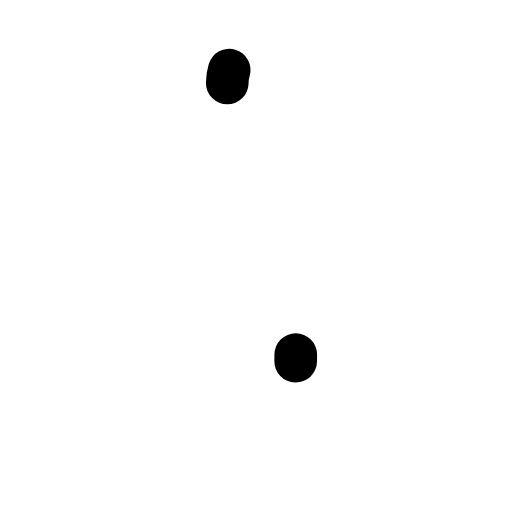
t = 0.00 s
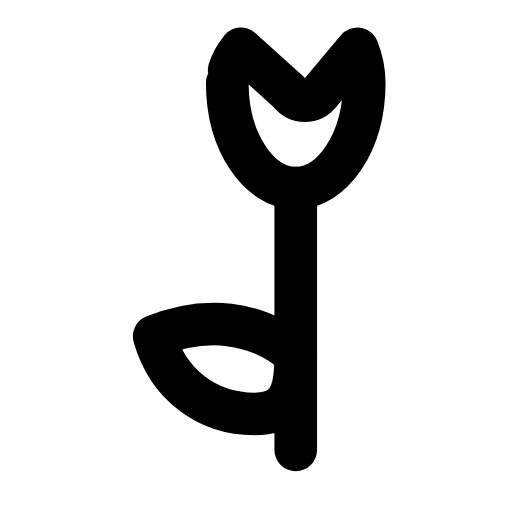
t = 0.28 s
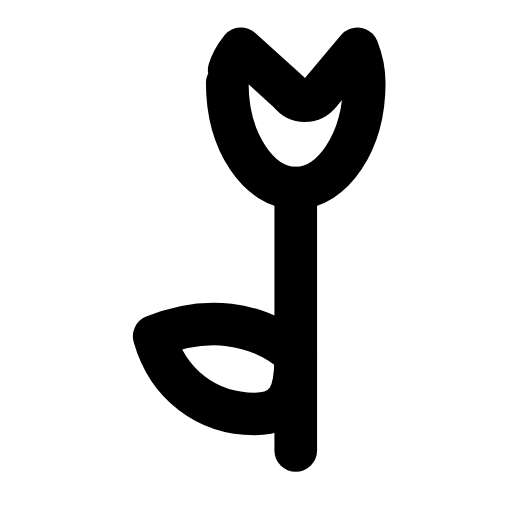
t = 0.54 s
t = 0.78 s: frame unchanged from t = 0.54 s, image omitted
t = 1.07 s: frame unchanged from t = 0.54 s, image omitted
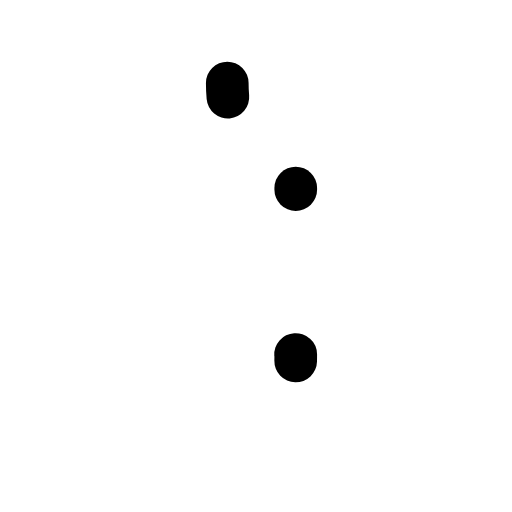
t = 1.34 s

The animated SVG that drew these frames (rendered in a browser with its animation timeline set to each time). Animation: 3 SMIL elements (animate=3); one cycle of 1.60 s, repeats indefinitely.

<svg xmlns="http://www.w3.org/2000/svg" width="24" height="24" viewBox="0 0 24 24" fill="none"><g transform="translate(1.023 -0.818) scale(1.07)"><path stroke="currentColor" stroke-width="1.869" stroke-linecap="round" stroke-linejoin="round" fill="none" d="M9 4.4C9 7 10.4 9 12 9S15 7 15 4.4C15 3.9 14.9 3.4 14.7 2.9L13.1 4.8C12.7 5.3 12.1 5.3 11.7 4.8L9.6 2.9C9.2 3.4 9 3.9 9 4.4Z" pathLength="1" stroke-dasharray="1"><animate attributeName="stroke-dashoffset" values="1;1;0;0;0;0;1;1;1" keyTimes="0;0;0.189;0.45;0.6;0.774;0.9;0.9;1" dur="1.6s" repeatCount="indefinite" calcMode="spline" keySplines="0.16 1 0.3 1;0.16 1 0.3 1;0.16 1 0.3 1;0.16 1 0.3 1;0.16 1 0.3 1;0.16 1 0.3 1;0.16 1 0.3 1;0.16 1 0.3 1"/></path><line stroke="currentColor" stroke-width="1.869" stroke-linecap="round" stroke-linejoin="round" fill="none" x1="12" y1="9" x2="12" y2="20.5" pathLength="1" stroke-dasharray="1"><animate attributeName="stroke-dashoffset" values="1;1;0;0;0;0;1;1;1" keyTimes="0;0.0315;0.2205;0.45;0.6;0.753;0.879;0.9;1" dur="1.6s" repeatCount="indefinite" calcMode="spline" keySplines="0.16 1 0.3 1;0.16 1 0.3 1;0.16 1 0.3 1;0.16 1 0.3 1;0.16 1 0.3 1;0.16 1 0.3 1;0.16 1 0.3 1;0.16 1 0.3 1"/></line><path stroke="currentColor" stroke-width="1.869" stroke-linecap="round" stroke-linejoin="round" fill="none" d="M12 16.3C10.3 14.8 8 14.6 5.8 15.5C6.4 17.6 8.1 18.9 10.2 18.9C11.8 18.9 12 17.8 12 16.3Z" pathLength="1" stroke-dasharray="1"><animate attributeName="stroke-dashoffset" values="1;1;0;0;0;0;1;1;1" keyTimes="0;0.063;0.252;0.45;0.6;0.732;0.858;0.9;1" dur="1.6s" repeatCount="indefinite" calcMode="spline" keySplines="0.16 1 0.3 1;0.16 1 0.3 1;0.16 1 0.3 1;0.16 1 0.3 1;0.16 1 0.3 1;0.16 1 0.3 1;0.16 1 0.3 1;0.16 1 0.3 1"/></path></g></svg>
